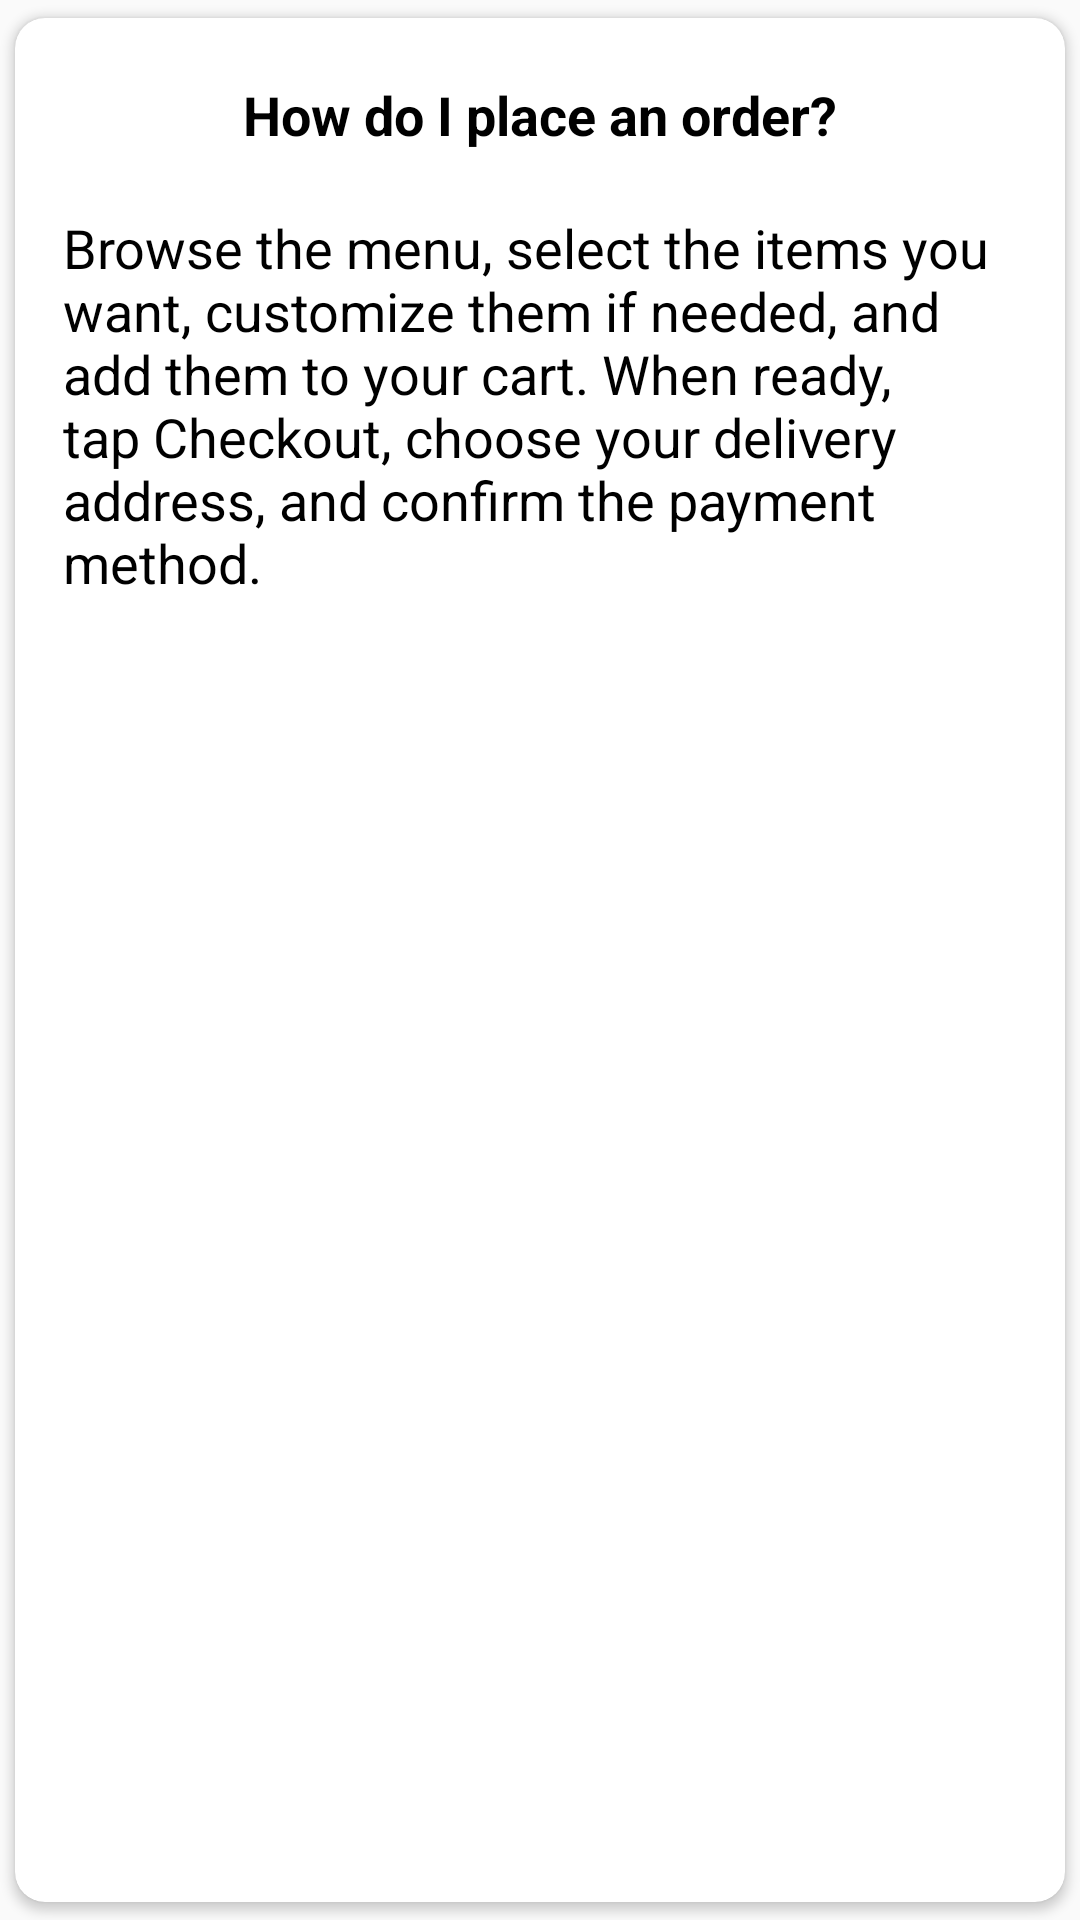

Here is an Android app screen rendered from its layout file. Give the layout XML and the strings, colors and styles it references.
<!-- AndroidManifest.xml: application theme Theme.FoodPanda -->
<!-- res/layout/faq_list.xml -->
<?xml version="1.0" encoding="utf-8"?>
<androidx.cardview.widget.CardView xmlns:android="http://schemas.android.com/apk/res/android"
    xmlns:app="http://schemas.android.com/apk/res-auto"
    xmlns:tools="http://schemas.android.com/tools"
    android:layout_width="match_parent"
    android:layout_height="wrap_content"
    android:layout_marginHorizontal="8dp"
    android:layout_marginVertical="3dp"
    app:cardCornerRadius="10dp"
    app:cardUseCompatPadding="true"
    tools:context=".fragments.FAQsFragment">

    <androidx.constraintlayout.widget.ConstraintLayout
        android:layout_width="match_parent"
        android:layout_height="match_parent"
        android:padding="8dp">

        <androidx.constraintlayout.widget.ConstraintLayout
            android:id="@+id/constraint_layout"
            android:layout_width="match_parent"
            android:layout_height="wrap_content"
            tools:ignore="MissingConstraints">

            <TextView
                android:id="@+id/question_text"
                android:layout_width="wrap_content"
                android:layout_height="match_parent"
                android:text="How do I place an order?"
                android:textColor="@color/black"
                android:textSize="18sp"
                android:textStyle="bold"
                android:padding="12dp"
                app:layout_constraintBottom_toBottomOf="parent"
                app:layout_constraintEnd_toEndOf="parent"
                app:layout_constraintStart_toStartOf="parent"
                app:layout_constraintTop_toTopOf="parent"
                tools:ignore="MissingConstraints" />

        </androidx.constraintlayout.widget.ConstraintLayout>

        <TextView
            android:id="@+id/answer_text"
            android:layout_width="0dp"
            android:layout_height="wrap_content"
            android:padding="8dp"
            android:textSize="18sp"
            android:textColor="@color/black"
            android:text="Browse the menu, select the items you want, customize them if needed, and add them to your cart. When ready, tap Checkout, choose your delivery address, and confirm the payment method."
            app:layout_constraintEnd_toEndOf="parent"
            app:layout_constraintHorizontal_bias="0.5"
            app:layout_constraintStart_toStartOf="parent"
            app:layout_constraintTop_toBottomOf="@id/constraint_layout"
            tools:ignore="MissingConstraints" />

    </androidx.constraintlayout.widget.ConstraintLayout>

</androidx.cardview.widget.CardView>
<!-- resources referenced by this layout -->
<resources>
  <color name="black">#FF000000</color>
  <style name="Theme.FoodPanda" parent="android:Theme.Material.Light.NoActionBar" />
</resources>
